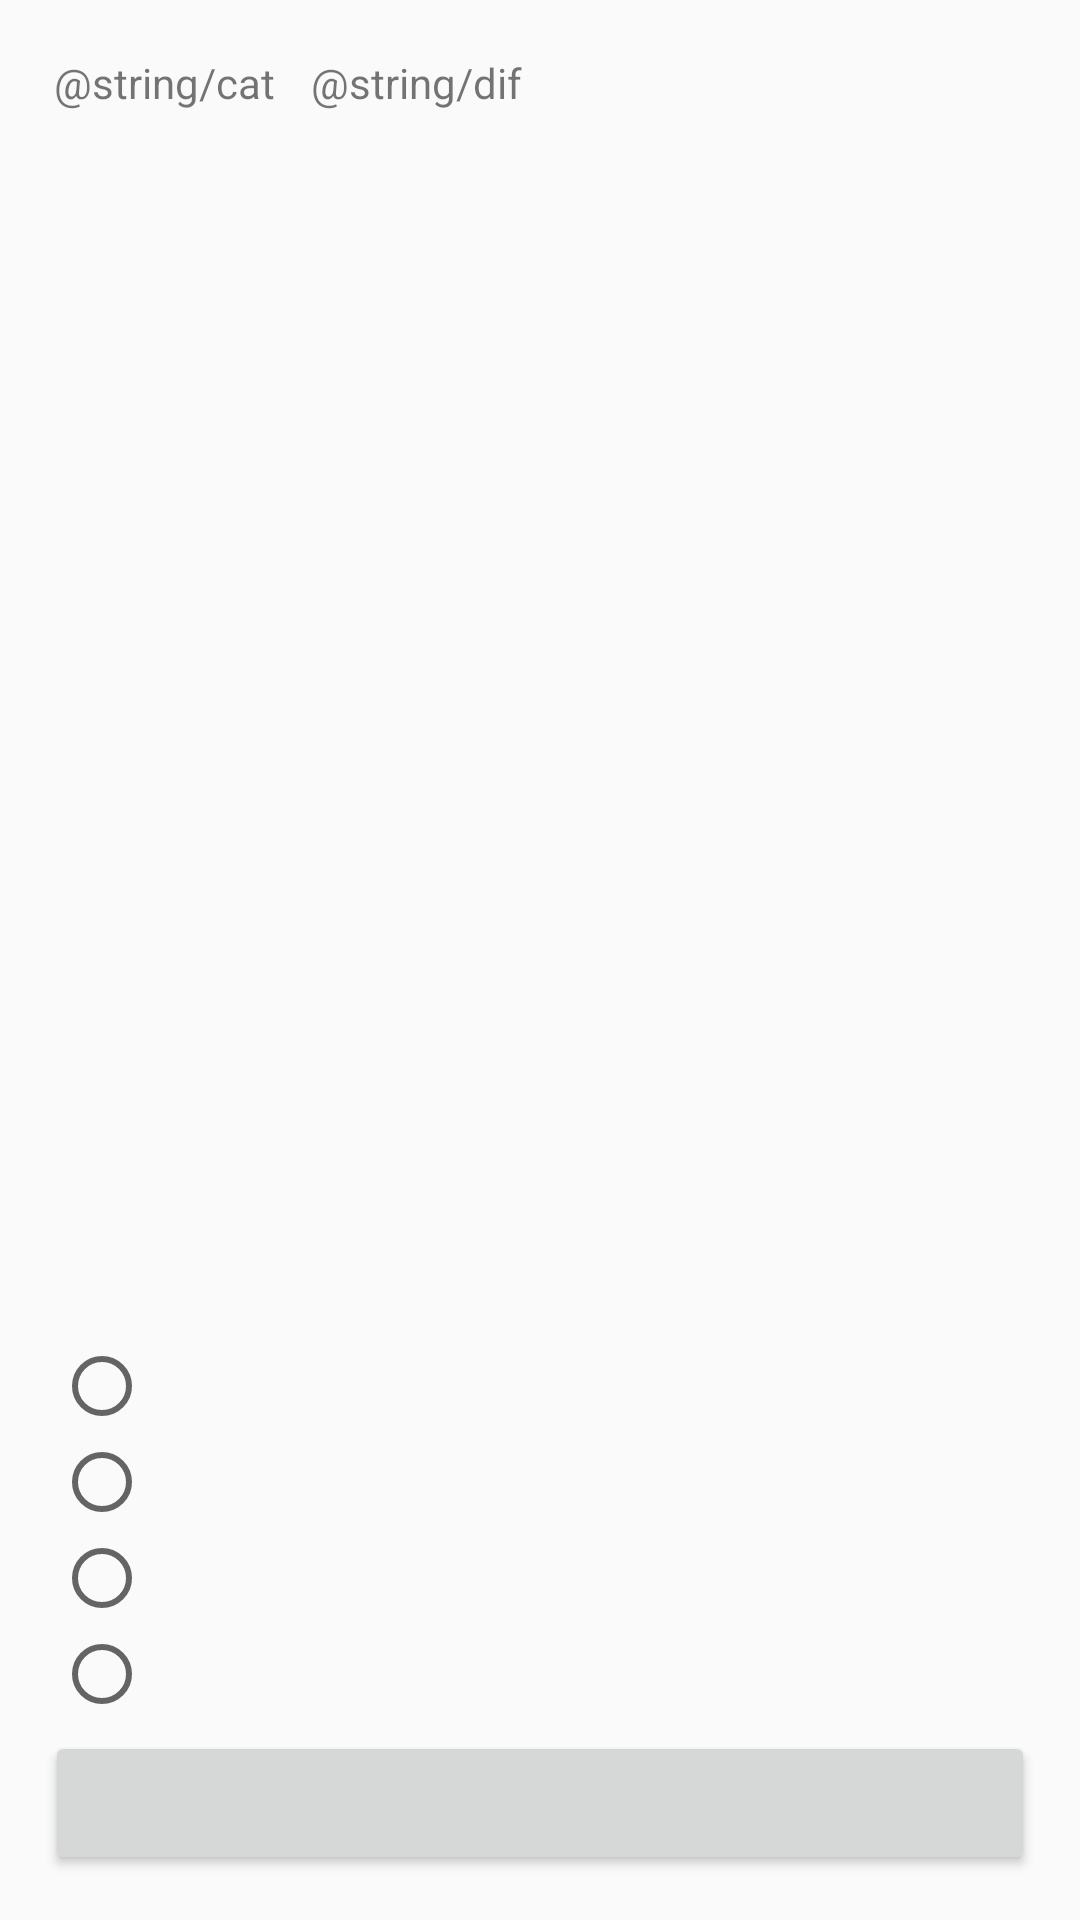

Reconstruct the res/layout file that produces this screen, plus the resources it refers to.
<!-- AndroidManifest.xml: application theme AppTheme -->
<!-- res/layout/neolayout.xml -->
<?xml version="1.0" encoding="utf-8"?>
<android.widget.RelativeLayout xmlns:android="http://schemas.android.com/apk/res/android"
    android:layout_width="match_parent" android:layout_height="match_parent">

    <TextView
        android:text="@string/cat"
        android:id="@+id/CatTextView"
        android:layout_width="wrap_content"
        android:layout_height="wrap_content"
        android:layout_alignParentTop="true">
    </TextView>

    <TextView
        android:text=""
        android:id="@+id/CatValTextView"
        android:layout_width="wrap_content"
        android:layout_height="wrap_content"
        android:layout_alignParentTop="true"
        android:layout_toRightOf="@+id/CatTextView"
        android:layout_toEndOf="@+id/CatTextView">
    </TextView>

    <TextView
        android:text="@string/dif"
        android:id="@+id/DifTextView"
        android:layout_width="wrap_content"
        android:layout_height="wrap_content"
        android:layout_alignParentTop="true"
        android:layout_toRightOf="@+id/CatValTextView"
        android:layout_toEndOf="@+id/CatValTextView">
    </TextView>

    <TextView
        android:text=""
        android:id="@+id/DifValTextView"
        android:layout_width="wrap_content"
        android:layout_height="wrap_content"
        android:layout_alignParentTop="true"
        android:layout_toRightOf="@+id/DifTextView"
        android:layout_toEndOf="@+id/DifTextView">
    </TextView>

    <TextView
        android:text=""
        android:textAppearance="@style/TextAppearance.AppCompat.Display1"
        android:id="@+id/QLabelTextView"
        android:layout_width="wrap_content"
        android:layout_height="wrap_content"
        android:layout_below="@+id/CatTextView">
    </TextView>

    <TextView
        android:text=""
        android:id="@+id/QBodyTextView"
        android:layout_width="wrap_content"
        android:layout_height="wrap_content"
        android:layout_above="@+id/answerChoices"
        android:layout_marginBottom="15dp">
        
    </TextView>

    <RadioGroup
        android:id="@+id/answerChoices"
        android:layout_width="wrap_content"
        android:layout_height="wrap_content"
        android:layout_above="@+id/myButton">

        <RadioButton
            android:id="@+id/one"
            android:layout_width="wrap_content"
            android:layout_height="wrap_content"
            android:text="" />

        <RadioButton
            android:id="@+id/two"
            android:layout_width="wrap_content"
            android:layout_height="wrap_content"
            android:text="" />

        <RadioButton
            android:id="@+id/three"
            android:layout_width="wrap_content"
            android:layout_height="wrap_content"
            android:text="" />

        <RadioButton
            android:id="@+id/four"
            android:layout_width="wrap_content"
            android:layout_height="wrap_content"
            android:text="" />
    </RadioGroup>

    <Button
        android:text=""
        android:id="@+id/myButton"
        android:onClick="onSubmit"
        android:layout_width="match_parent"
        android:layout_height="wrap_content"
        android:layout_alignParentBottom="true">
    </Button>

</android.widget.RelativeLayout>
<!-- resources referenced by this layout -->
<resources>
  <style name="AppTheme" parent="Theme.AppCompat.Light.DarkActionBar">
          
          <item name="colorPrimary">@color/colorPrimary</item>
          <item name="colorPrimaryDark">@color/colorPrimaryDark</item>
          <item name="colorAccent">@color/colorAccent</item>
          <item name="android:padding">3dip</item>
      </style>
  <color name="colorPrimary">#008577</color>
  <color name="colorPrimaryDark">#00574B</color>
  <color name="colorAccent">#D81B60</color>
</resources>
